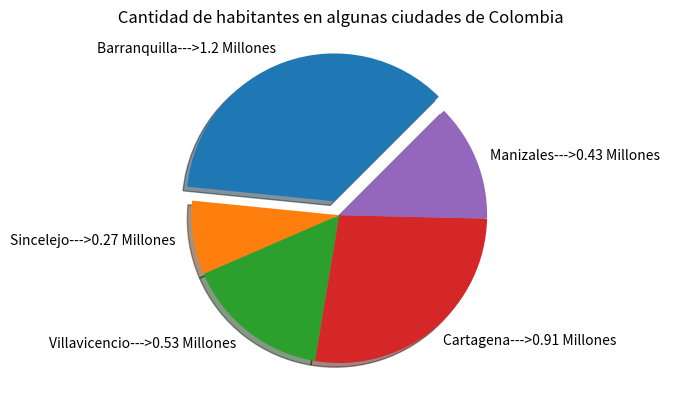

This figure's Python source:
import matplotlib.pyplot as plt
pieCiudades = ['Barranquilla','Sincelejo','Villavicencio','Cartagena','Manizales']

cantidadHabitantes = [1.2,0.27,0.53,0.91,0.43]

def etiquetarElementosPorcentuales (cantidadHabitantes ,pieCiudades,indicador= '-->'):
    acumulador = 0
    for elemento in porcentajesHabitantes:
        acumulador += elemento

    for i in range (len(pieCiudades)):
        pieCiudades [i] += indicador + str (cantidadHabitantes [i]/ acumulador * 100) + ' Millones '


pieExplode = [0.1, 0 , 0 , 0 , 0]
acumulador = 0
porcentajesHabitantes= [34,8,14,31,13]
pieCiudades = ['Barranquilla','Sincelejo','Villavicencio','Cartagena','Manizales']

etiquetarElementosPorcentuales(cantidadHabitantes, pieCiudades,'--->')
plt.pie(cantidadHabitantes,labels = pieCiudades,
        explode=pieExplode, 
        shadow=True,
        startangle=45)

###########################
plt.title(' Cantidad de habitantes en algunas ciudades de Colombia')
plt.savefig('PieCiudadesColombianas.png')
###########################
plt.show ()